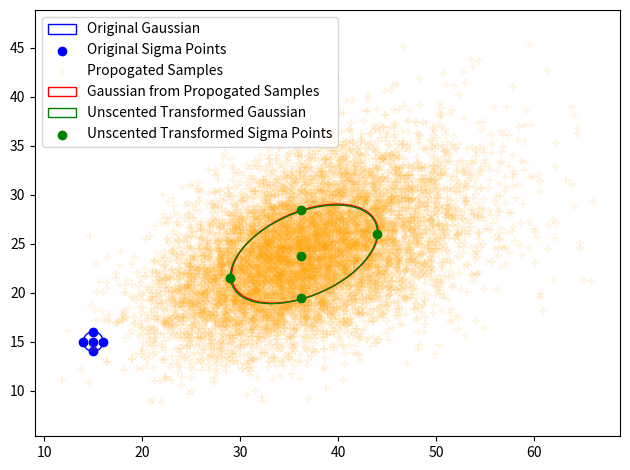

Recreate this plot in Python.
from typing import Callable, List

import numpy as np
import matplotlib.pyplot as plt
from matplotlib.patches import Ellipse
import matplotlib.transforms as transforms


class Distribution:
    """
    Represents a generic probability distribution.
    """
    def dimension(self):
        raise NotImplementedError

    def mean(self):
        raise NotImplementedError
    
    def covariance(self):
        raise NotImplementedError
    
    def compute_sigma_points(self):
        raise NotImplementedError
    
    def sample(self):
        raise NotImplementedError
    
    def from_samples(self, samples: List[np.ndarray]):
        raise NotImplementedError

    def __repr__(self):
        raise NotImplementedError
    

class Gaussian(Distribution):
    """
    Represents a Gaussian distribution.
    """
    def __init__(self, mean, covariance, rng=None):
        self._mean = mean
        self._covariance = covariance
        self._rng = np.random.default_rng(rng)

    @property
    def rng(self):
        return self._rng

    def mean(self) -> np.ndarray:
        """
        Return the mean of the Gaussian distribution.
        """
        return self._mean
    
    def covariance(self) -> np.ndarray:
        """
        Return the covariance of the Gaussian distribution.
        """
        return self._covariance
    
    def dimension(self) -> int:
        """
        Return the dimension of the Gaussian distribution.
        """
        return len(self.mean())

    def sqrt_covariance(self) -> np.ndarray:
        """
        Return the square root of the covariance matrix.
        """
        return np.linalg.cholesky(self.covariance())
    
    def compute_sigma_points(self) -> List[np.ndarray]:
        """
        Compute the sigma points for the Gaussian distribution.
        """
        mean = self.mean()
        sqrt_covariance = self.sqrt_covariance()
        n = self.dimension()
        kappa = n - 3
        factor = np.sqrt(n + kappa)
        sigma_points = [mean]
        for i in range(n): # 2n + 1 sigma points
            sigma_points.append(mean + factor*sqrt_covariance[:, i])
            sigma_points.append(mean - factor*sqrt_covariance[:, i])
        assert len(sigma_points) == 2*n + 1
        return sigma_points
    
    def compute_weights(self) -> List[float]:
        """
        Compute the weights for the sigma points.
        """
        n = self.dimension()
        kappa = n - 3
        weights = [kappa / (n + kappa)]
        for _ in range(2*n):
            weights.append(1.0 / (2.0*(n + kappa)))
        assert len(weights) == 2*n + 1
        return weights

    def from_sigma_points(self, sigma_points: List[np.ndarray], weights: List[float]):
        """
        Create a Gaussian distribution from the given sigma points.
        Equations coming from https://arxiv.org/pdf/2104.01958
        """
        new_mean = np.zeros(self.dimension())
        for i in range(len(sigma_points)):
            new_mean += weights[i] * sigma_points[i]
        new_covariance = np.zeros((self.dimension(), self.dimension()))
        for i in range(len(sigma_points)):
            diff = sigma_points[i] - new_mean
            new_covariance += weights[i] * np.outer(diff, diff)
        return Gaussian(new_mean, new_covariance, self.rng)

    def sample(self) -> np.ndarray:
        """
        Sample from the Gaussian distribution.
        """
        return self.rng.multivariate_normal(self.mean(), self.covariance())
    
    def from_samples(self, samples: List[np.ndarray]):
        """
        Create a Gaussian distribution from the given samples.
        """
        sample_array = np.array(samples, dtype=np.float64)
        new_mean = np.mean(sample_array, axis=0)
        new_covariance = np.cov(sample_array, rowvar=False)
        return Gaussian(new_mean, new_covariance, self.rng)

    def __repr__(self):
        return f'Gaussian(mean={self.mean()}, covariance={self.covariance()})'
    

def unscented_transform(
    distribution: Distribution,
    non_linear_function: Callable,
) -> Distribution:
    """
    Propagate the distribution through the non-linear function using the unscented transform.
    """
    sigma_points = distribution.compute_sigma_points()
    transformed_sigma_points = [non_linear_function(sp) for sp in sigma_points]
    weights = distribution.compute_weights()
    return distribution.from_sigma_points(transformed_sigma_points, weights)


def propagate_samples(
    distribution: Distribution,
    non_linear_function: Callable,
    num_samples: int,
) -> Distribution:
    """
    Sample a distribution and propagate the samples through the non-linear function.
    Reestimate the distribution from the transformed samples.
    """
    samples = [distribution.sample() for _ in range(num_samples)]
    transformed_samples = [non_linear_function(sample) for sample in samples]
    return distribution.from_samples(transformed_samples)


def plot_ellipse(mean: np.ndarray, cov: np.ndarray, ax, n_std=1, **kwargs):
    """
    Plot an ellipse representing the Gaussian distribution.
    """
    # Calculate the Pearson correlation coefficient
    pearson = cov[0, 1]/np.sqrt(cov[0, 0] * cov[1,1])
    ell_radius_x = np.sqrt(1 + pearson)
    ell_radius_y = np.sqrt(1 - pearson)
    
    # Create the ellipse
    ellipse = Ellipse((0,0), width=ell_radius_x * 2, height=ell_radius_y * 2, **kwargs)

    # Calculate the stdandard deviation of x, y from the square root of the variance
    scale_x = np.sqrt(cov[0, 0]) * n_std
    scale_y = np.sqrt(cov[1, 1]) * n_std

    # Create a transformation for the ellipse
    transf = transforms.Affine2D() \
        .rotate_deg(45) \
        .scale(scale_x, scale_y) \
        .translate(mean[0], mean[1])
    ellipse.set_transform(transf + ax.transData)

    # Add the ellipse to the plot
    ax.add_patch(ellipse)
    return pearson


def analyse_unscented_transform():
    """
    Analyse the unscented transform by transforming a Gaussian distribution through a non-linear function.
    Compares the transformed distribution with the distribution obtained by sampling and transforming the samples.
    """
    mean = np.array([15.0, 15.0])
    covariance = np.array([[1.0, 0.0], [0.0, 1.0]])
    gaussian = Gaussian(mean, covariance)

    def non_linear_function(x):
        return np.array([0.25*x[0]**2 -20.0, 0.01*(x[0] * x[1]**2) - 10.0])

    transformed_gaussian = unscented_transform(gaussian, non_linear_function)
    print(transformed_gaussian)

    num_samples = 10_000
    sampled_gaussian = propagate_samples(gaussian, non_linear_function, num_samples)
    print(sampled_gaussian)
    
    plt.figure()
    sigma_points = gaussian.compute_sigma_points()
    transformed_sigma_points = [non_linear_function(sp) for sp in sigma_points]
    plot_ellipse(gaussian.mean(), gaussian.covariance(), plt.gca(), n_std=1, facecolor='none', edgecolor='blue')
    plt.scatter([x[0] for x in sigma_points], [x[1] for x in sigma_points], color='blue')

    # Draw an oval for the sampled Gaussian
    ax = plt.gca()
    transformed_samples = [non_linear_function(gaussian.sample()) for _ in range(num_samples)]
    plt.scatter([x[0] for x in transformed_samples], [x[1] for x in transformed_samples], color='orange', marker='+', alpha=0.1)
    plot_ellipse(sampled_gaussian.mean(), sampled_gaussian.covariance(), ax, n_std=1, facecolor='none', edgecolor='red')
    plot_ellipse(transformed_gaussian.mean(), transformed_gaussian.covariance(), ax, n_std=1, facecolor='none', edgecolor='green')
    plt.scatter([x[0] for x in transformed_sigma_points], [x[1] for x in transformed_sigma_points], color='green')
    plt.gca().axis('equal')
    plt.legend(['Original Gaussian', 'Original Sigma Points', 'Propogated Samples', 'Gaussian from Propogated Samples', 'Unscented Transformed Gaussian', 'Unscented Transformed Sigma Points'])
    plt.tight_layout()
    plt.show()


def test_unscented_transform_linear_func():
    """
    Test the unscented transform with a linear function.
    """
    mean = np.array([1.0, 2.0])
    covariance = np.array([[1.0, 0.0], [0.0, 1.0]])
    gaussian = Gaussian(mean, covariance)

    def linear_function(x):
        return np.array([2.0*x[0], 3.0*x[1]])
    
    jacobian = np.array([[2.0, 0.0], [0.0, 3.0]])

    transformed_gaussian = unscented_transform(gaussian, linear_function)
    expected_mean = linear_function(mean)
    expected_covariance = jacobian @ covariance @ jacobian.T
    assert np.allclose(transformed_gaussian.mean(), expected_mean)
    assert np.allclose(transformed_gaussian.covariance(), expected_covariance)


if __name__ == '__main__':
    test_unscented_transform_linear_func()
    analyse_unscented_transform()